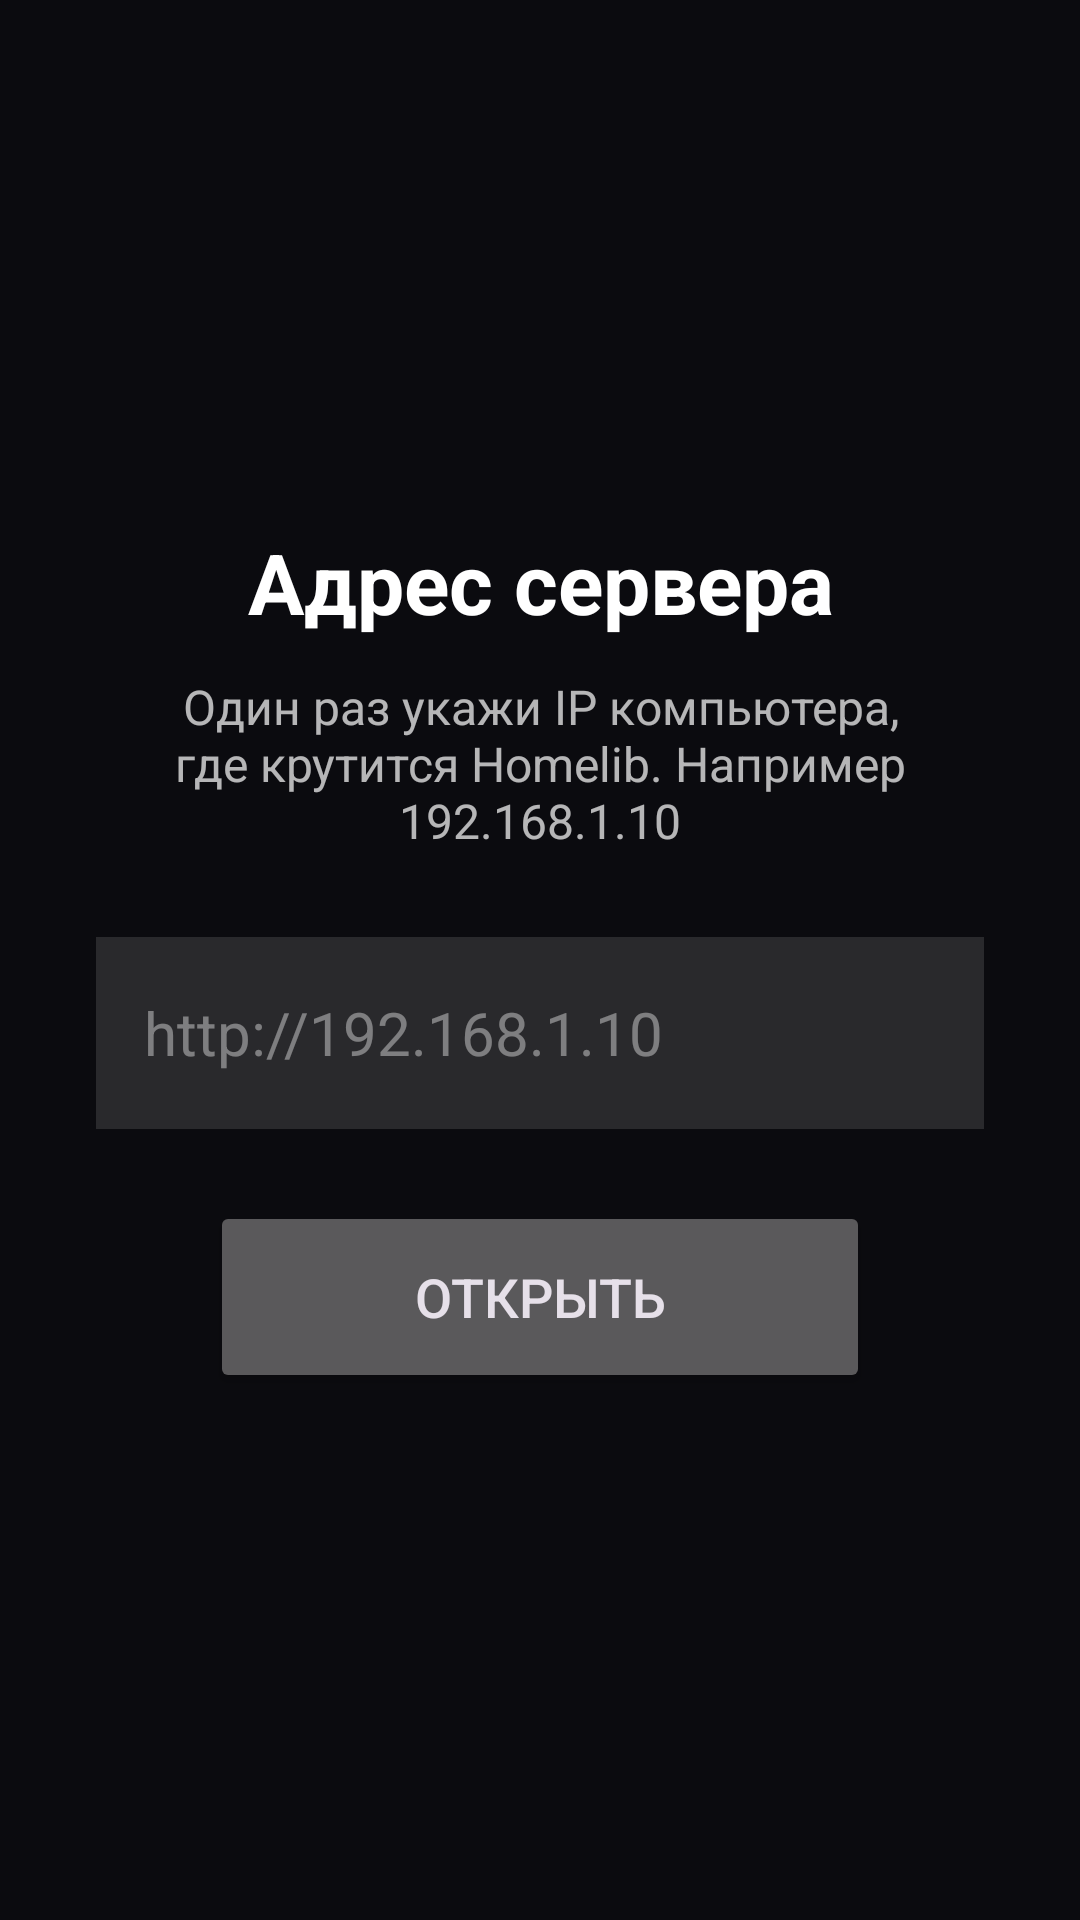

Android layout source for this screen:
<!-- AndroidManifest.xml: activity theme Theme.Homelib -->
<!-- res/layout/activity_settings.xml -->
<?xml version="1.0" encoding="utf-8"?>
<LinearLayout xmlns:android="http://schemas.android.com/apk/res/android"
    android:layout_width="match_parent"
    android:layout_height="match_parent"
    android:background="#0B0B0F"
    android:gravity="center"
    android:orientation="vertical"
    android:padding="32dp">

    <TextView
        android:layout_width="match_parent"
        android:layout_height="wrap_content"
        android:gravity="center"
        android:text="@string/settings_heading"
        android:textColor="#FFFFFF"
        android:textSize="28sp"
        android:textStyle="bold" />

    <TextView
        android:layout_width="match_parent"
        android:layout_height="wrap_content"
        android:layout_marginTop="12dp"
        android:gravity="center"
        android:text="@string/settings_hint"
        android:textColor="#B3FFFFFF"
        android:textSize="16sp" />

    <EditText
        android:id="@+id/serverUrl"
        android:layout_width="match_parent"
        android:layout_height="wrap_content"
        android:layout_marginTop="28dp"
        android:background="#1FFFFFFF"
        android:hint="@string/server_hint"
        android:inputType="textUri"
        android:minHeight="64dp"
        android:padding="16dp"
        android:textColor="#FFFFFF"
        android:textColorHint="#66FFFFFF"
        android:textSize="20sp" />

    <Button
        android:id="@+id/saveButton"
        android:layout_width="wrap_content"
        android:layout_height="wrap_content"
        android:layout_marginTop="24dp"
        android:minHeight="64dp"
        android:minWidth="220dp"
        android:text="@string/open_library"
        android:textSize="18sp" />
</LinearLayout>
<!-- resources referenced by this layout -->
<resources>
  <string name="open_library">Открыть</string>
  <string name="server_hint">http://192.168.1.10</string>
  <string name="settings_heading">Адрес сервера</string>
  <string name="settings_hint">Один раз укажи IP компьютера, где крутится Homelib. Например 192.168.1.10</string>
  <style name="Theme.Homelib" parent="Theme.Material3.Dark.NoActionBar">
          <item name="android:statusBarColor">#0B0B0F</item>
          <item name="android:navigationBarColor">#0B0B0F</item>
          <item name="android:windowBackground">#0B0B0F</item>
          <item name="colorPrimary">#7C3AED</item>
          <item name="colorSecondary">#22D3EE</item>
      </style>
</resources>
